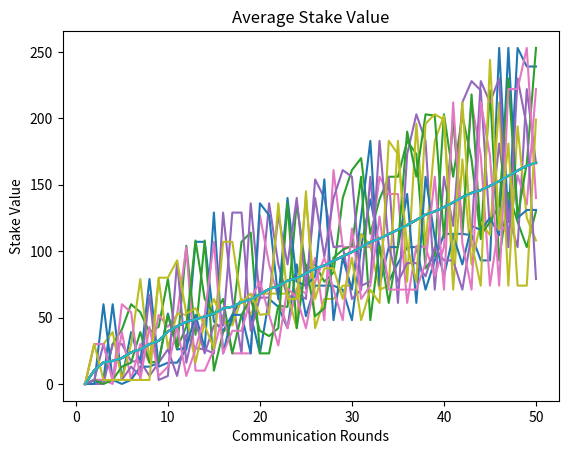

The matplotlib source for this figure:
import matplotlib.pyplot as plt

var = {
    "comm_round": [1, 2, 3, 4, 5, 6, 7, 8, 9, 10, 11, 12, 13, 14, 15, 16, 17, 18, 19, 20,
                   21, 22, 23, 24, 25, 26, 27, 28, 29, 30, 31, 32, 33, 34, 35, 36, 37, 38, 39, 40, 41, 42, 43, 44, 45,
                   46, 47, 48, 49, 50],
    "stake_list": [[0, 0, 0, 0, 0, 0, 0, 0, 0, 0],
                   [0, 3, 0, 3, 30, 0, 3, 3, 30, 30],
                   [3, 3, 0, 3, 30, 60, 0, 30, 30, 3],
                   [60, 30, 30, 0, 39, 3, 3, 3, 2, 3],
                   [3, 41, 30, 39, 3, 0, 13, 3, 60, 3],
                   [39, 60, 17, 3, 30, 3, 16, 13, 54, 3],
                   [16, 54, 17, 30, 79, 13, 39, 6, 3, 3],
                   [79, 39, 6, 16, 17, 13, 16, 67, 43, 3],
                   [13, 43, 16, 52, 79, 16, 17, 3, 6, 80],
                   [16, 79, 26, 43, 27, 53, 52, 6, 13, 80],
                   [16, 26, 6, 52, 53, 26, 27, 92, 43, 93],
                   [26, 104, 37, 103, 52, 27, 43, 16, 6, 53],
                   [107, 37, 27, 10, 16, 52, 108, 47, 26, 57],
                   [107, 108, 26, 10, 47, 27, 64, 23, 52, 44], [47, 10, 23, 26, 64, 129, 52, 44, 107, 27],
                   [40, 39, 129, 52, 47, 23, 64, 44, 23, 107], [52, 47, 64, 23, 44, 52, 23, 129, 40, 107],
                   [64, 107, 23, 23, 64, 52, 52, 129, 40, 61],
                   [52, 114, 136, 23, 52, 23, 64, 40, 64, 68], [23, 23, 64, 127, 68, 136, 40, 65, 77, 52],
                   [64, 23, 136, 90, 68, 127, 36, 65, 52, 53],
                   [58, 59, 90, 65, 68, 64, 42, 127, 29, 136], [42, 58, 65, 42, 68, 140, 136, 90, 72, 64],
                   [90, 136, 68, 72, 42, 77, 42, 140, 65, 64],
                   [51, 86, 64, 68, 145, 74, 90, 72, 42, 140], [74, 90, 154, 95, 42, 81, 51, 140, 77, 64],
                   [74, 77, 140, 48, 64, 154, 57, 96, 95, 87],
                   [74, 84, 103, 161, 64, 48, 95, 140, 71, 87], [71, 140, 104, 103, 74, 95, 101, 161, 48, 64],
                   [48, 161, 64, 103, 74, 71, 104, 156, 117, 95],
                   [103, 170, 71, 104, 113, 126, 156, 74, 64, 48], [139, 113, 156, 103, 104, 183, 48, 77, 74, 71],
                   [103, 139, 77, 156, 71, 74, 104, 183, 126, 61],
                   [77, 156, 156, 143, 74, 103, 61, 104, 71, 183], [91, 156, 61, 143, 183, 103, 104, 77, 71, 173],
                   [103, 183, 173, 61, 77, 143, 190, 91, 71, 104],
                   [103, 173, 203, 104, 196, 61, 156, 91, 71, 77], [71, 87, 183, 103, 104, 156, 203, 81, 91, 196],
                   [93, 97, 71, 81, 183, 110, 202, 103, 156, 203],
                   [113, 203, 156, 103, 202, 81, 110, 93, 71, 199], [113, 156, 119, 199, 71, 112, 202, 93, 212, 90],
                   [113, 202, 212, 119, 169, 90, 112, 71, 106, 212],
                   [112, 169, 228, 212, 90, 119, 218, 113, 71, 106], [93, 109, 221, 172, 122, 116, 112, 228, 212, 74],
                   [93, 221, 116, 74, 112, 125, 122, 212, 172, 244],
                   [253, 93, 181, 122, 212, 112, 134, 230, 74, 116], [122, 144, 126, 112, 74, 253, 230, 103, 222, 181],
                   [253, 122, 103, 157, 194, 125, 126, 230, 222, 74],
                   [239, 103, 222, 135, 125, 131, 166, 194, 253, 74],
                   [239, 130, 166, 222, 108, 131, 253, 79, 140, 199]],
    "average": [0.0, 10.2, 16.2, 17.3, 19.5, 23.8, 26.0, 29.9, 32.5, 39.5, 43.4, 46.7, 48.7, 50.8, 52.9, 56.8, 58.1,
                61.5, 63.6, 67.5, 71.4, 73.8, 77.7, 79.6,
                83.2, 86.8, 89.2, 92.7, 96.1, 99.3, 102.9, 106.8, 109.4, 112.8, 116.2, 119.6, 123.5, 127.5, 129.9,
                133.1, 136.7, 140.6, 143.8, 145.9, 149.1, 152.7,
                156.7, 160.6, 164.2, 166.7]
}


plt.xlabel("Communication Rounds")
plt.ylabel("Stake Value")
# plt.title("Stake Accumulation Over the Time")
# for i in range(len(var["stake_list"][0])):
#     plt.plot(var["comm_round"],[pt[i] for pt in var["stake_list"]],label = 'Device %s'%i)

plt.title("Average Stake Value")

for i in range(len(var["stake_list"][0])):
    plt.plot(var["comm_round"], [pt[i] for pt in var["stake_list"]], label='Device %s' % i)
    plt.plot(var["comm_round"],var["average"],label = 'Device %s'%i)
# plt.legend()
plt.show()